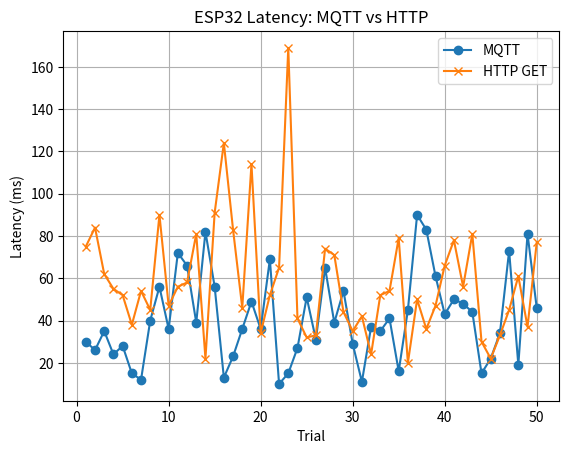

This figure's Python source:
import matplotlib.pyplot as plt

trials =range(1,51);
mqtt_latency = [30,26,35,24,28,15,12,40,56,36,72,66,39,82,56,13,23,36,49,36,69,10,15,27,51,31,65,39,54,29,11,37,35,41,16,45,90,83,61,43,50,48,44,15,22,34,73,19,81,46,]
http_get = [75,84,62,55,52,38,54,45,90,47,56,58,81,22,91,124,83,46,114,34,52,65,169,41,32,33,74,71,44,35,42,24,52,54,79,20,50,36,47,66,78,56,81,30,22,33,45,61,37,77,]
http_post = [620, 600, 630, 610, 615]

plt.plot(trials, mqtt_latency, label='MQTT', marker='o')
plt.plot(trials, http_get, label='HTTP GET', marker='x')
#plt.plot(trials, http_post, label='HTTP POST', marker='^')

plt.xlabel("Trial")
plt.ylabel("Latency (ms)")
plt.title("ESP32 Latency: MQTT vs HTTP")
plt.legend()
plt.grid(True)
plt.show()
